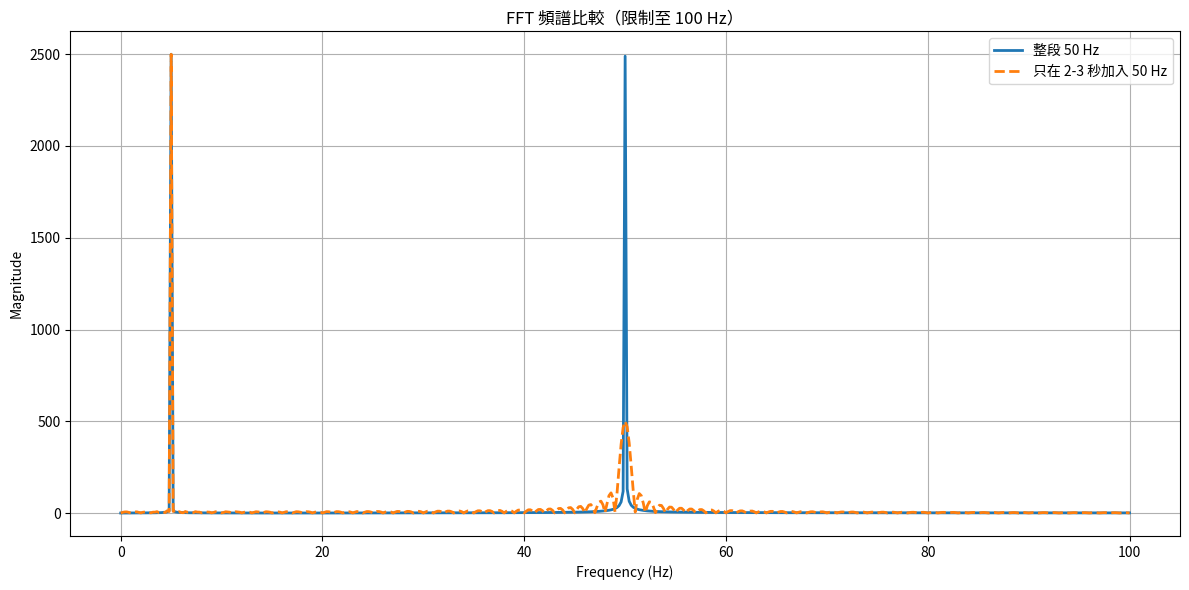

This figure's Python source:
import numpy as np
import matplotlib.pyplot as plt

# 基本設定
fs = 1000  # 採樣率 (Hz)
t = np.linspace(0, 5, 5 * fs)  # 時間向量 (0-5 秒)
base_signal = np.sin(2 * np.pi * 5 * t)  # 基礎信號：5 Hz
full_50hz = np.sin(2 * np.pi * 50 * t)  # 全長的 50 Hz 正弦波
partial_50hz = np.zeros_like(t)
partial_50hz[int(2 * fs):int(3 * fs)] = np.sin(2 * np.pi * 50 * t[int(2 * fs):int(3 * fs)])

# 組合信號
signal_full = base_signal + full_50hz
signal_partial = base_signal + partial_50hz

# FFT 分析
fft_full = np.fft.fft(signal_full)
fft_partial = np.fft.fft(signal_partial)
frequencies = np.fft.fftfreq(len(t), 1 / fs)

# 取正頻率部分
half = len(frequencies) // 2
frequencies = frequencies[:half]
fft_full = np.abs(fft_full[:half])
fft_partial = np.abs(fft_partial[:half])

# 限制在 0~100 Hz 的頻率範圍
mask = frequencies <= 100
frequencies = frequencies[mask]
fft_full = fft_full[mask]
fft_partial = fft_partial[mask]

# 繪圖比較
plt.figure(figsize=(12, 6))
plt.plot(frequencies, fft_full, label='整段 50 Hz', linewidth=2)
plt.plot(frequencies, fft_partial, label='只在 2-3 秒加入 50 Hz', linestyle='--', linewidth=2)
plt.title("FFT 頻譜比較（限制至 100 Hz）")
plt.xlabel("Frequency (Hz)")
plt.ylabel("Magnitude")
plt.grid(True)
plt.legend()
plt.tight_layout()
plt.show()
